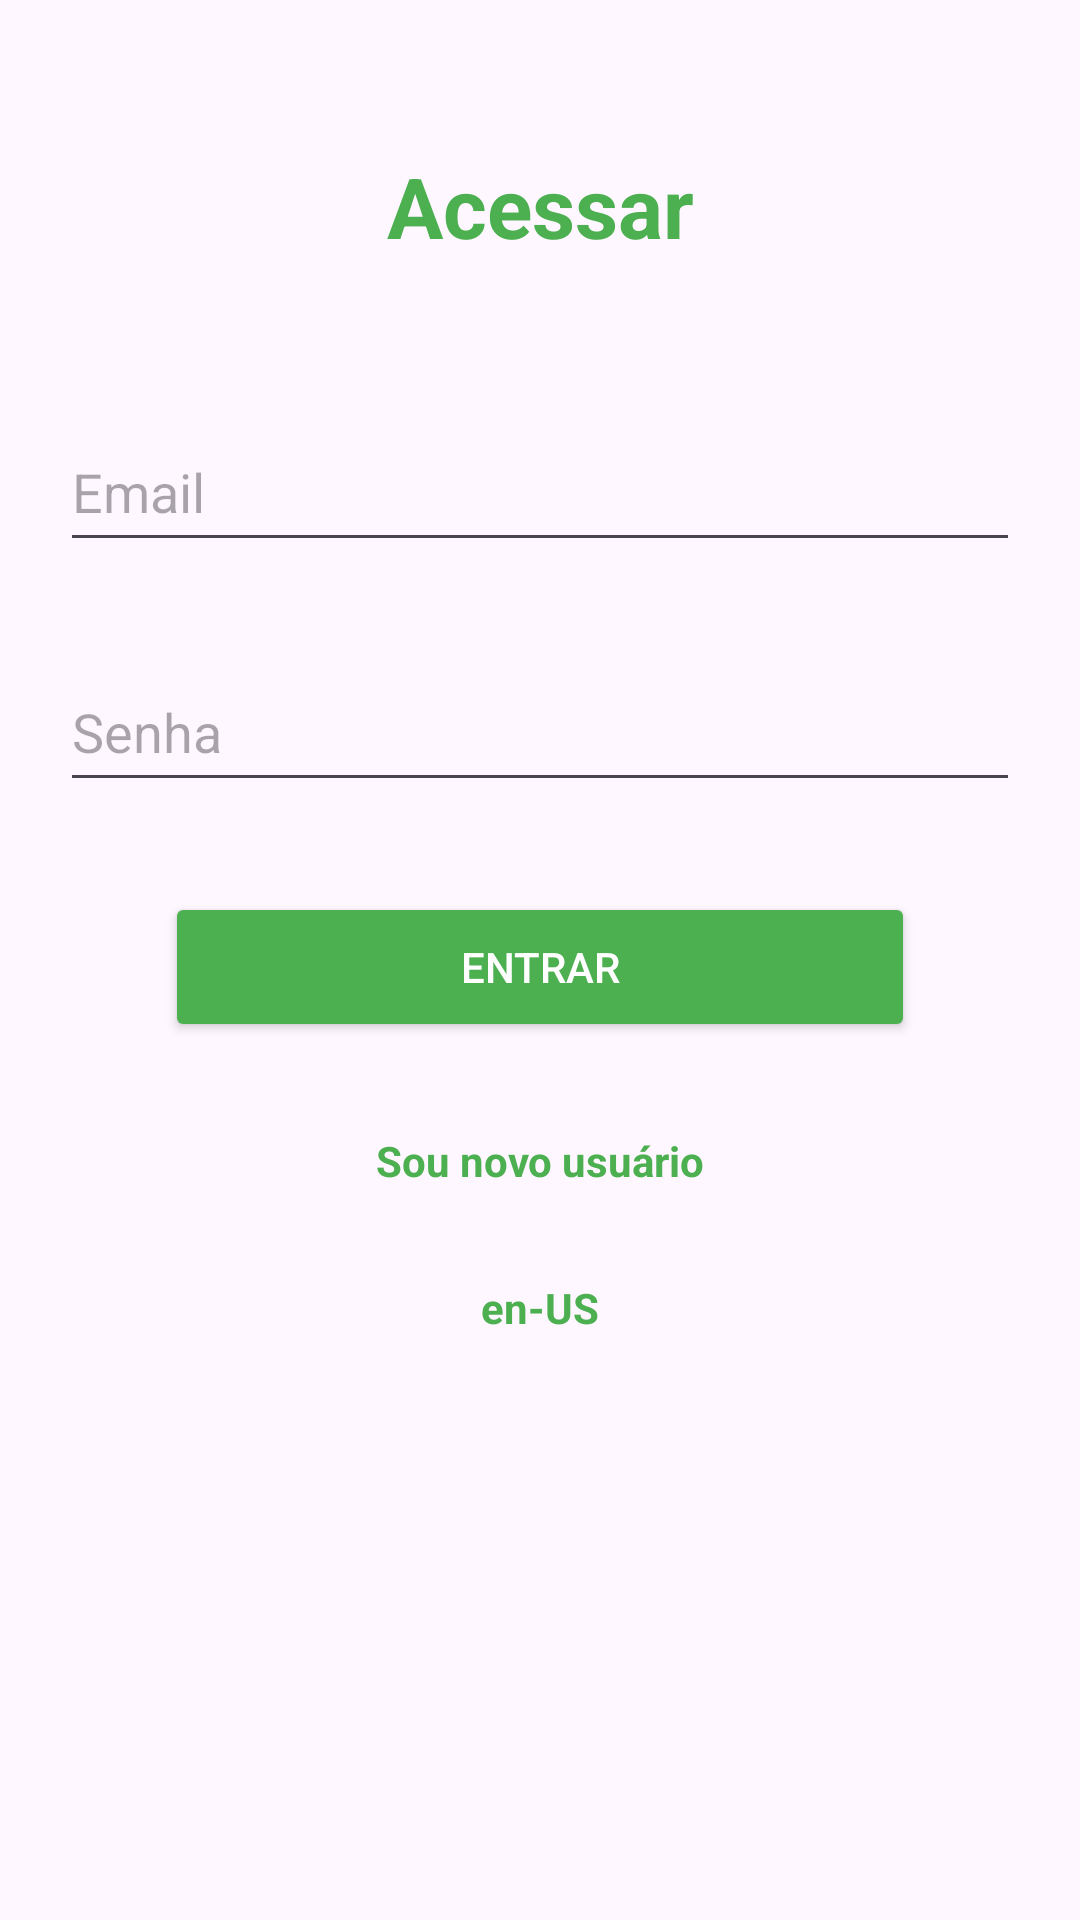

Android layout source for this screen:
<!-- AndroidManifest.xml: application theme Base.Theme.MeuRole -->
<!-- res/layout/activity_user_login.xml -->
<?xml version="1.0" encoding="utf-8"?>
<androidx.constraintlayout.widget.ConstraintLayout xmlns:android="http://schemas.android.com/apk/res/android"
    xmlns:app="http://schemas.android.com/apk/res-auto"
    xmlns:tools="http://schemas.android.com/tools"
    android:id="@+id/main"
    android:layout_width="match_parent"
    android:layout_height="match_parent"
    tools:context=".view.UserLoginActivity">

    <TextView
        android:id="@+id/titulo_login"
        android:layout_width="wrap_content"
        android:layout_height="wrap_content"
        android:text="@string/titulo_login"
        android:textSize="28sp"
        android:textStyle="bold"
        android:textColor="@color/md_theme_light_primary"
        app:layout_constraintStart_toStartOf="parent"
        app:layout_constraintEnd_toEndOf="parent"
        app:layout_constraintTop_toTopOf="parent"
        android:layout_marginTop="50dp" />

    <EditText
        android:id="@+id/email_login"
        android:layout_width="320dp"
        android:layout_height="50dp"
        android:layout_marginTop="50dp"
        android:hint="@string/hint_input_email"
        android:inputType="textEmailAddress"
        app:layout_constraintEnd_toEndOf="parent"
        app:layout_constraintStart_toStartOf="parent"
        app:layout_constraintTop_toBottomOf="@id/titulo_login"
        tools:ignore="Autofill,TextContrastCheck" />

    <EditText
        android:id="@+id/senha_login"
        android:layout_width="320dp"
        android:layout_height="50dp"
        android:layout_marginTop="30dp"
        android:hint="@string/hint_input_senha"
        android:inputType="textPassword"
        app:layout_constraintEnd_toEndOf="parent"
        app:layout_constraintStart_toStartOf="parent"
        app:layout_constraintTop_toBottomOf="@id/email_login"
        tools:ignore="Autofill,TextContrastCheck" />

    <Button
        android:id="@+id/botao_login"
        android:layout_width="250dp"
        android:layout_height="50dp"
        android:text="@string/text_button_entrar"
        android:textColor="@color/white"
        android:backgroundTint="@color/md_theme_light_primary"
        app:layout_constraintStart_toStartOf="parent"
        app:layout_constraintEnd_toEndOf="parent"
        app:layout_constraintTop_toBottomOf="@id/senha_login"
        android:layout_marginTop="30dp" />

    <TextView
        android:id="@+id/novo_usuario"
        android:layout_width="wrap_content"
        android:layout_height="wrap_content"
        android:text="Sou novo usuário"
        android:textColor="@color/md_theme_light_primary"
        android:textStyle="bold"
        app:layout_constraintStart_toStartOf="parent"
        app:layout_constraintEnd_toEndOf="parent"
        app:layout_constraintTop_toBottomOf="@id/botao_login"
        android:layout_marginTop="30dp"/>


    <TextView
        android:id="@+id/language_login"
        android:layout_width="wrap_content"
        android:layout_height="wrap_content"
        android:text="en-US"
        android:textStyle="bold"
        android:textColor="@color/md_theme_light_primary"
        app:layout_constraintStart_toStartOf="parent"
        app:layout_constraintEnd_toEndOf="parent"
        app:layout_constraintTop_toBottomOf="@id/novo_usuario"
        app:layout_constraintBottom_toBottomOf="parent"
        app:layout_constraintVertical_bias="0"
        android:layout_marginTop="30dp"/>


</androidx.constraintlayout.widget.ConstraintLayout>
<!-- resources referenced by this layout -->
<resources>
  <color name="md_theme_light_primary">#4CAF50</color>
  <color name="white">#FFFFFFFF</color>
  <string name="hint_input_email">Email</string>
  <string name="hint_input_senha">Senha</string>
  <string name="text_button_entrar">Entrar</string>
  <string name="titulo_login">Acessar</string>
  <style name="Base.Theme.MeuRole" parent="Theme.Material3.DayNight.NoActionBar">
      <item name="colorPrimary">@color/md_theme_light_primary</item>
      <item name="colorOnPrimary">@color/md_theme_light_onPrimary</item>
      <item name="colorSecondary">@color/md_theme_light_secondary</item>
      <item name="colorOnSecondary">@color/md_theme_light_onSecondary</item>
  
      <item name="android:statusBarColor" tools:targetApi="l">?attr/colorPrimaryVariant</item>
      <item name="android:navigationBarColor" tools:targetApi="l">?attr/colorPrimaryVariant</item>
  </style>
  <color name="md_theme_light_onPrimary">#FFFFFFFF</color>
  <color name="md_theme_light_secondary">#006E44</color>
  <color name="md_theme_light_onSecondary">#FFFFFFFF</color>
</resources>
